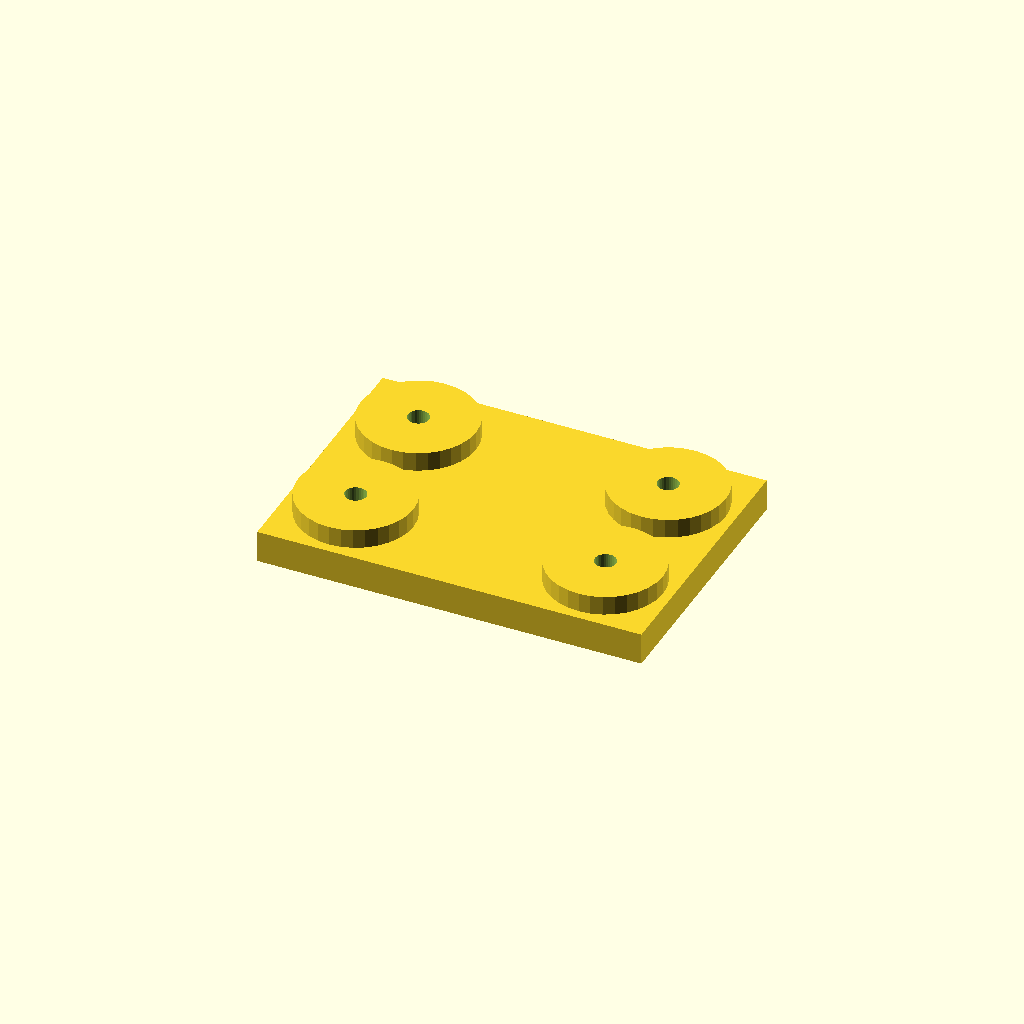
Cell 1 — every parameter at its default value.
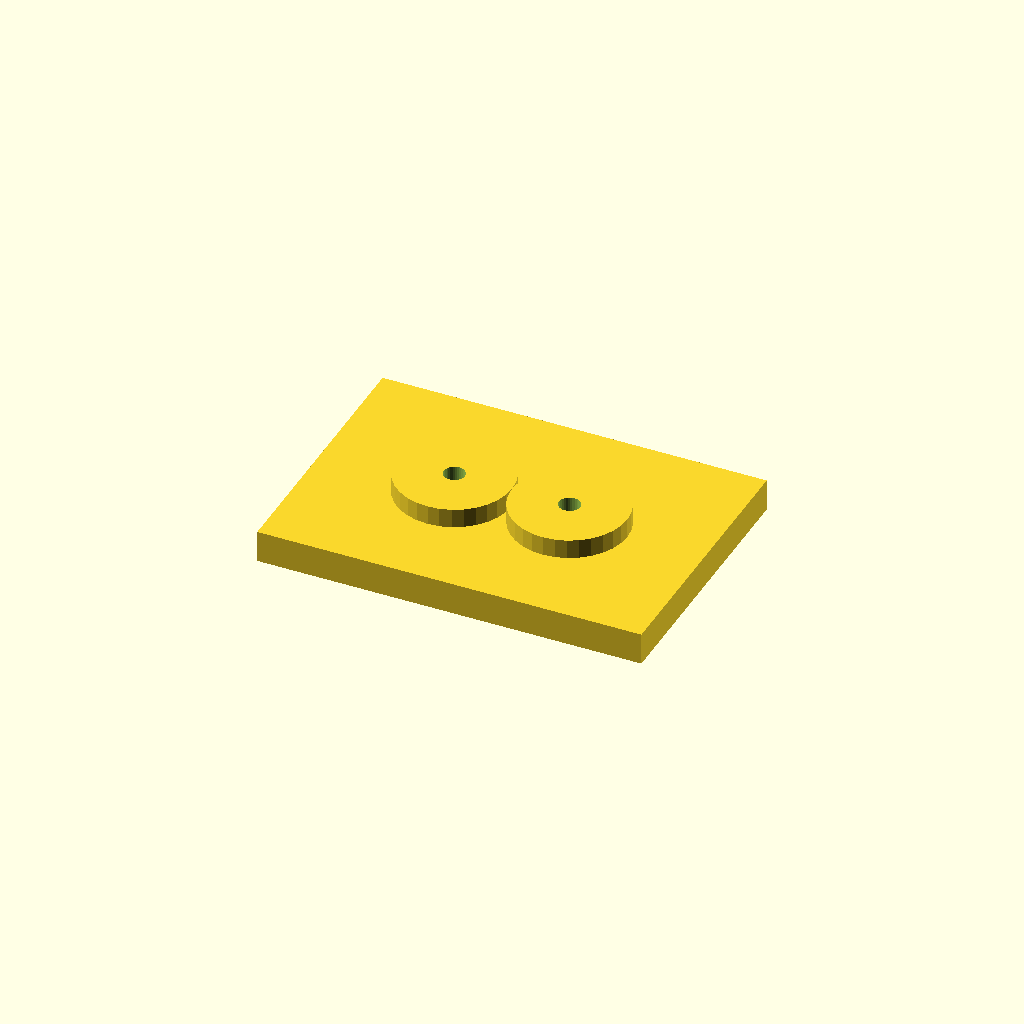
Cell 2 — edge set to 42, the other parameters unchanged.
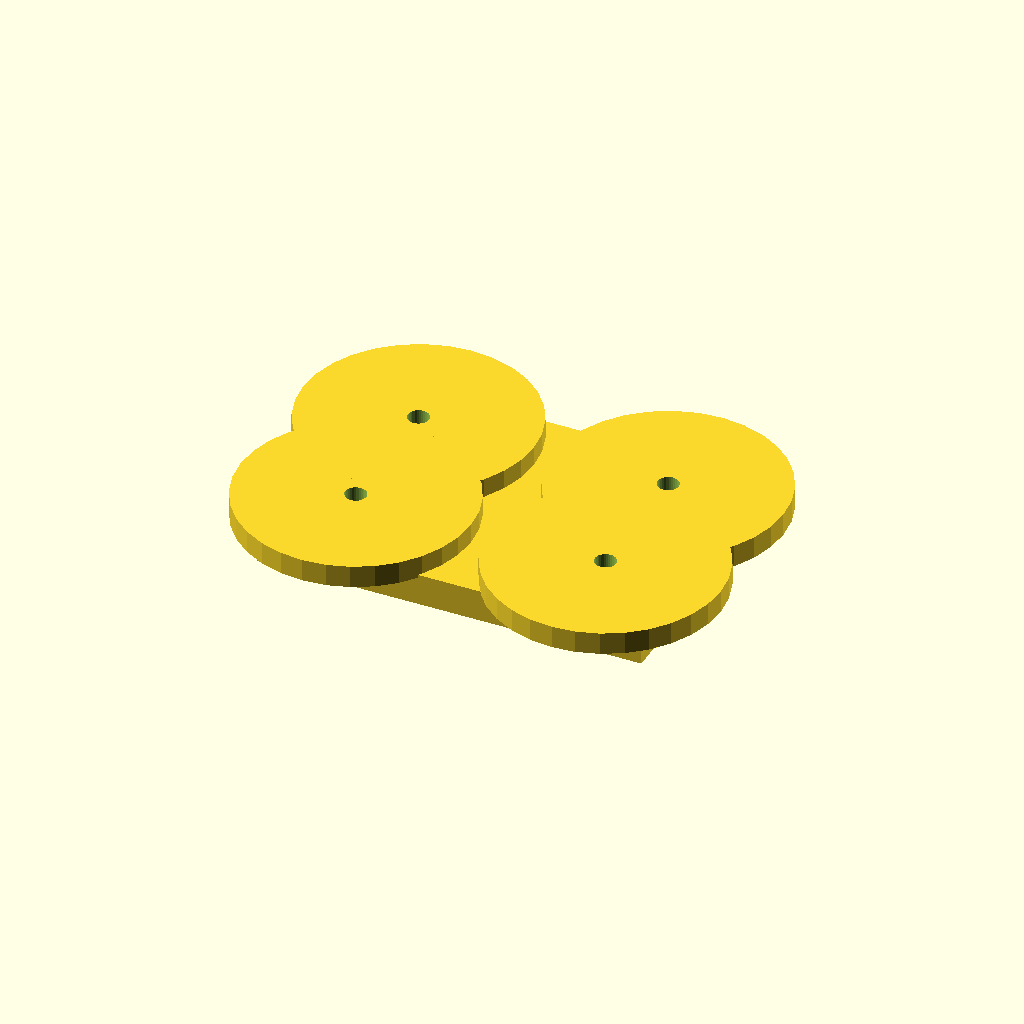
Cell 3: the same model with boss_d = 72.
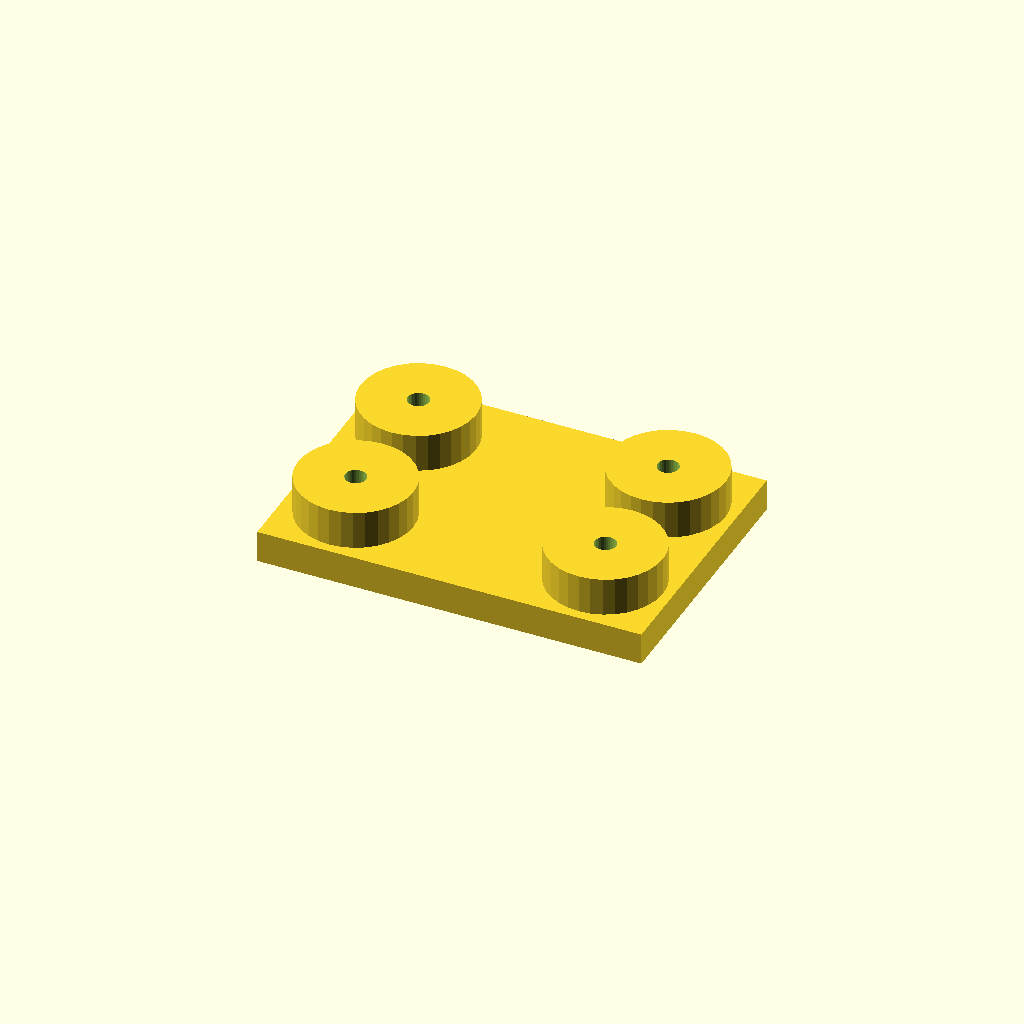
Cell 4: the same model with boss_h = 12.
All cells are drawn from one camera (rotation 55°, 0°, 25°, orthographic, colour scheme Cornfield), so only the parameter changes between them.
OpenSCAD source file optional_data/data/place1/anchorpads/part_0156.scad:
$fn = 32;

// ----------------------------------------------------------------------
// Anchor pads 120 x 84 x 16
// four corner bosses with anchor holes
// ----------------------------------------------------------------------

// --- parameters (mm) ---
plate = [120, 84, 10];  // base plate size (x, y, z)
pads = 4;               // boss count, one per corner
edge = 21;              // boss centre offset from the plate edge
boss_d = 36;            // boss diameter
boss_h = 6;             // boss height above the base plate
hole_d = 6.6;           // hole diameter

// --- derived feature positions (mm) ---
height = plate[2] + boss_h;      // = 16   overall height of the part
corner_x = plate[0] / 2 - edge;  // = 39   boss centre X
corner_y = plate[1] / 2 - edge;  // = 21   boss centre Y
feature_centers = [
  [corner_x, corner_y],
  [-corner_x, corner_y],
  [-corner_x, -corner_y],
  [corner_x, -corner_y]
];   // boss centres, anchor holes are drilled there

// base plate, four bosses standing on it, anchor holes all the way through
difference() {
  union() {
    cube(plate, center = true);
    for (centre = feature_centers)
      translate([centre[0], centre[1], plate[2] / 2 - 1])
        cylinder(d = boss_d, h = boss_h + 1);
  }
  for (centre = feature_centers)
    translate([centre[0], centre[1], -height])
      cylinder(d = hole_d, h = 2 * height + 2);  // through boss and plate
}
Customizer parameters (derived from the source; name, type, default, range or options):
plate: vector, default [120, 84, 10]
pads: number, default 4
edge: number, default 21
boss_d: number, default 36
boss_h: number, default 6
hole_d: number, default 6.6
